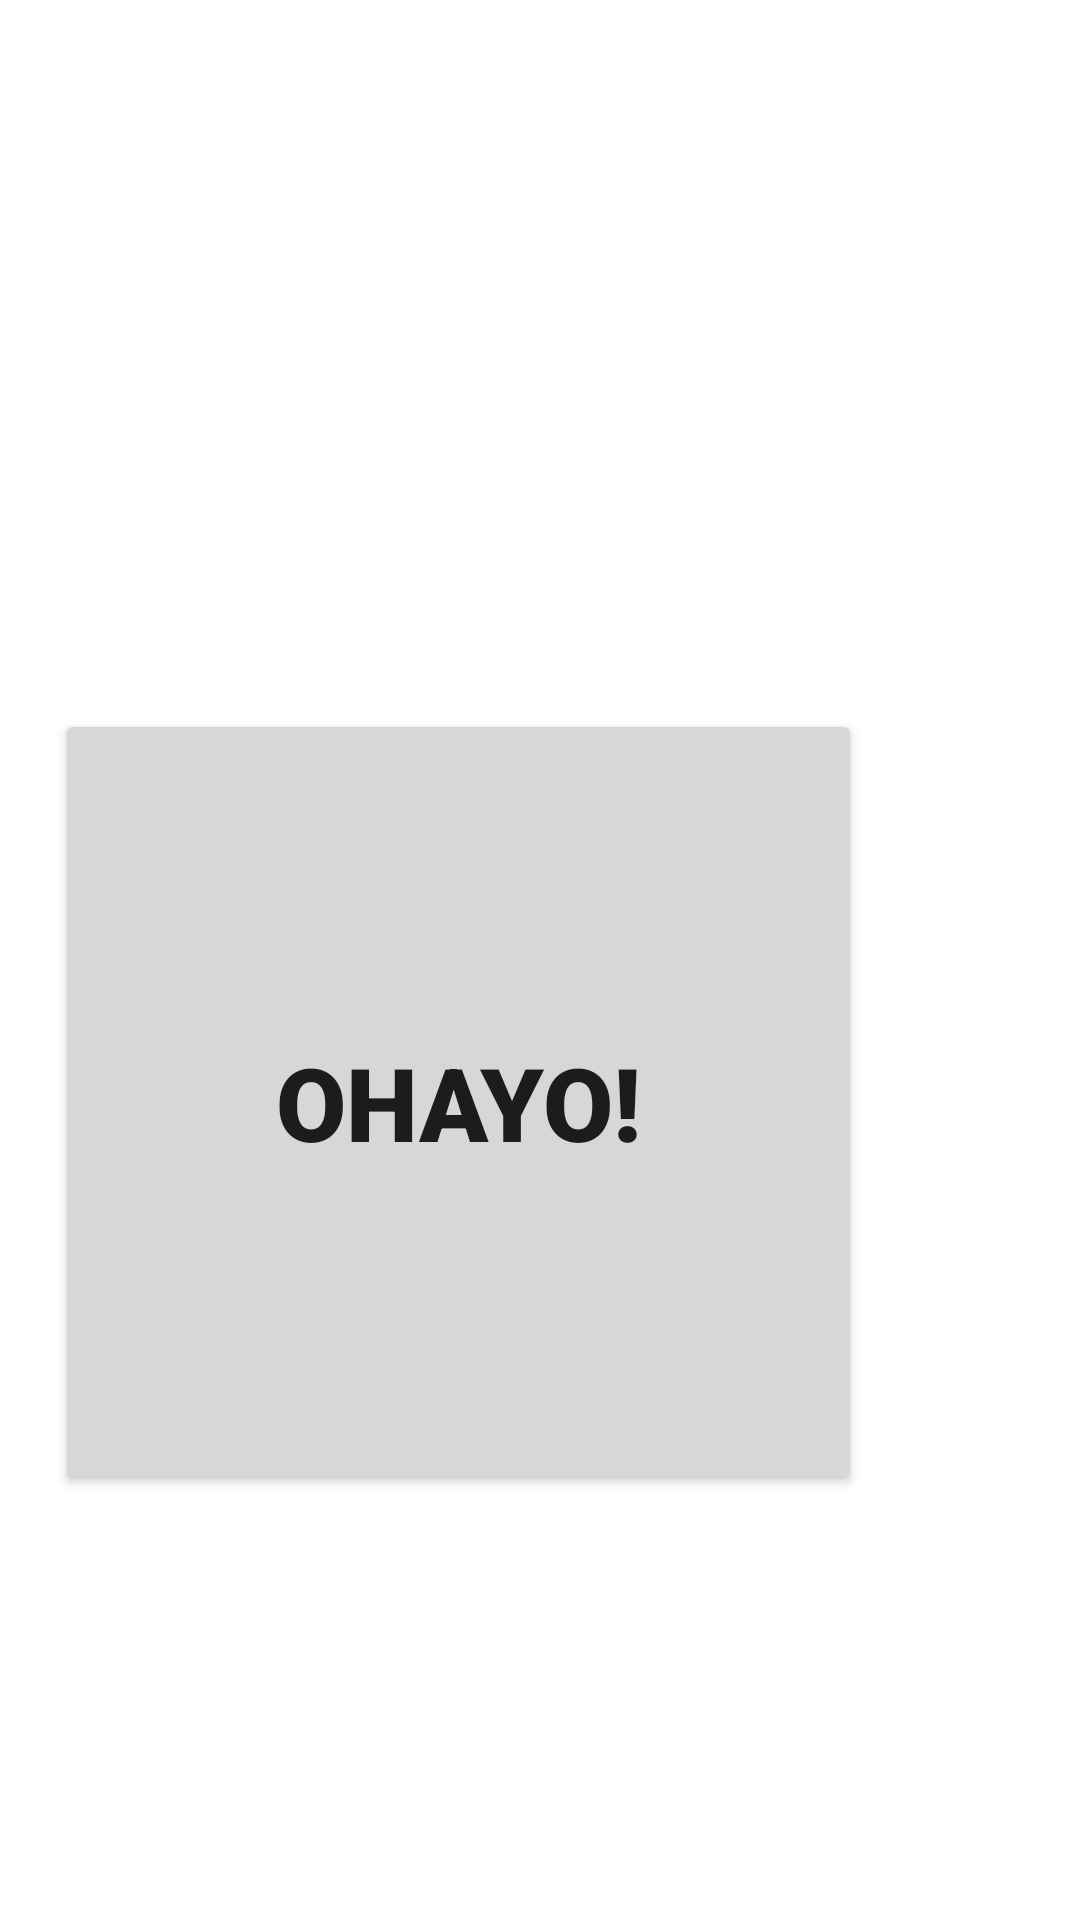

Layout XML and referenced resources for this Android screen:
<!-- AndroidManifest.xml: application theme Theme.AndroidProjectCollection -->
<!-- res/layout/activity_menus.xml -->
<?xml version="1.0" encoding="utf-8"?>
<androidx.constraintlayout.widget.ConstraintLayout xmlns:android="http://schemas.android.com/apk/res/android"
    xmlns:app="http://schemas.android.com/apk/res-auto"
    xmlns:tools="http://schemas.android.com/tools"
    android:layout_width="match_parent"
    android:layout_height="match_parent"
    android:layout_gravity="center"
    app:layout_anchorGravity="center"
    tools:context=".MenuExercise">

    <LinearLayout
        android:id="@+id/bg"
        android:layout_width="415dp"
        android:layout_height="735dp"
        android:gravity="center|clip_vertical|center_horizontal"
        android:orientation="vertical"
        app:layout_constraintEnd_toEndOf="parent"
        tools:layout_editor_absoluteY="-2dp">

        <Button
            android:id="@+id/btnTransformingButton"
            android:layout_width="269dp"
            android:layout_height="262dp"
            android:layout_gravity="center"
            android:fontFamily="sans-serif-black"
            android:gravity="center"
            android:text="OHAYO!"
            android:textSize="34sp"
            app:cornerRadius="500dp" />
    </LinearLayout>

</androidx.constraintlayout.widget.ConstraintLayout>
<!-- resources referenced by this layout -->
<resources>
  <style name="Theme.AndroidProjectCollection" parent="Theme.MaterialComponents.DayNight">
          
          <item name="colorPrimary">#E91E63</item>
          <item name="colorPrimaryVariant">#F14780</item>
          <item name="colorOnPrimary">@color/white</item>
          
          <item name="colorSecondary">@color/teal_200</item>
          <item name="colorSecondaryVariant">@color/teal_700</item>
          <item name="colorOnSecondary">@color/black</item>
          
          <item name="android:statusBarColor">?attr/colorPrimaryVariant</item>
          
      </style>
  <!-- not gathered from this repository: default colours our renderer supplied (Android Studio template values) -->
  <color name="teal_200">#FF03DAC5</color>
  <color name="teal_700">#FF018786</color>
  <color name="black">#FF000000</color>
  <color name="white">#FFFFFFFF</color>
</resources>
